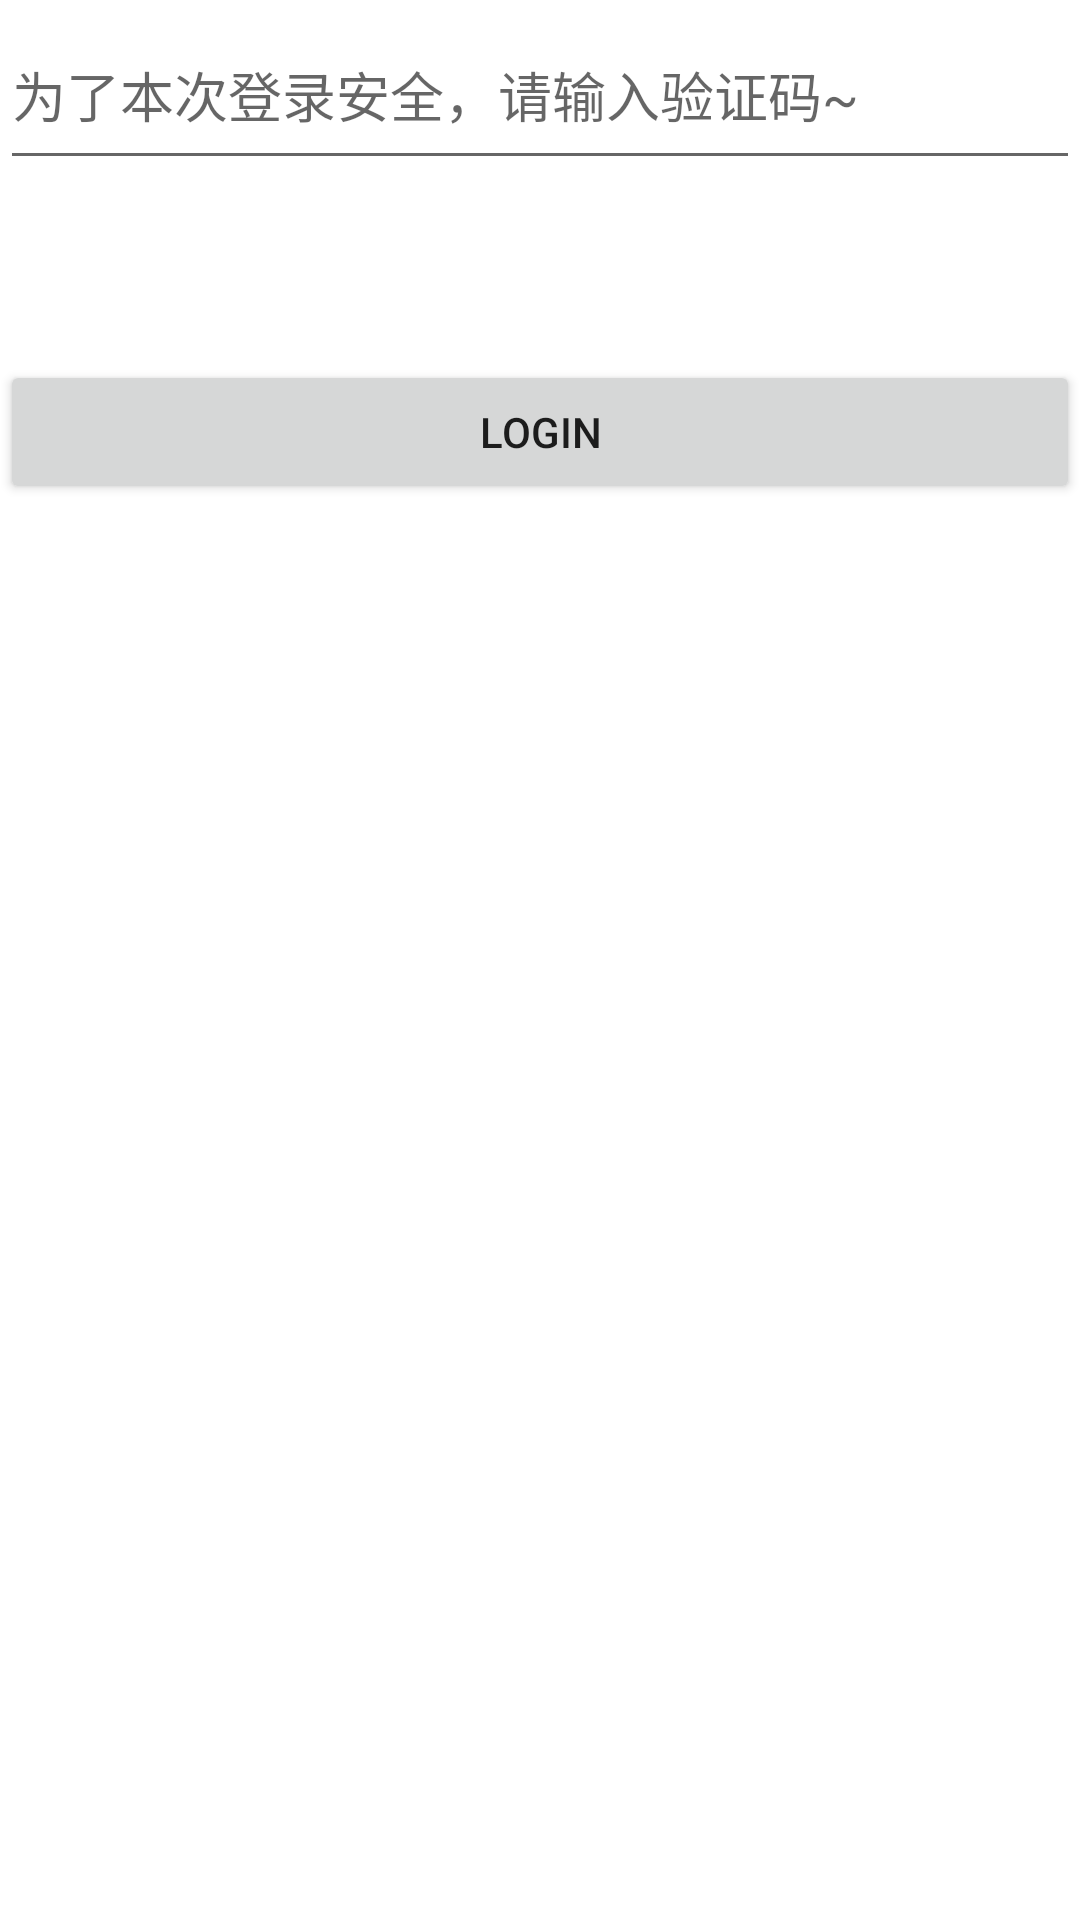

Reconstruct the res/layout file that produces this screen, plus the resources it refers to.
<!-- AndroidManifest.xml: application theme AppTheme -->
<!-- res/layout/activity_xxt_login.xml -->
<?xml version="1.0" encoding="utf-8"?>
<LinearLayout xmlns:android="http://schemas.android.com/apk/res/android"
    android:layout_width="250dp"
    android:layout_height="250dp"
    android:background="#ffffff"
    android:orientation="vertical">
    
        <EditText
            android:layout_height="60dp"
            android:layout_width="match_parent"
            android:inputType="phone"
            android:id="@+id/xxtverifyCodeEtext"
            android:hint="为了本次登录安全，请输入验证码~"/>
        <ImageView
            android:layout_height="60dp"
            android:layout_width="match_parent"
            android:id="@+id/xxtverifyCodeimage"/>
        <Button
            android:layout_width="match_parent"
            android:layout_height="wrap_content"
            android:id="@+id/xxtloginbtn"
            android:text="login"/>
</LinearLayout>
<!-- resources referenced by this layout -->
<resources>
  <style name="AppTheme" parent="Theme.AppCompat.Light.NoActionBar">
          
          <item name="colorPrimary">@color/colorPrimary</item>
          <item name="colorPrimaryDark">@color/colorPrimaryDark</item>
          <item name="colorAccent">@color/colorAccent</item>
          <item name="android:statusBarColor">#ffffff</item>
          <item name="android:textCursorDrawable">@drawable/cursor</item>
      </style>
  <color name="colorPrimary">#6200EE</color>
  <color name="colorPrimaryDark">#3700B3</color>
  <color name="colorAccent">#03DAC5</color>
  <!-- drawable cursor (drawable) -->
  <?xml version="1.0" encoding="utf-8"?>
  <shape android:shape="rectangle"
      xmlns:android="http://schemas.android.com/apk/res/android">
      <size android:width="1.5dp" />
          <gradient
              android:startColor="#0997F6"
              android:endColor="#46C1FF"
              android:angle="90"/>
  </shape>
</resources>
